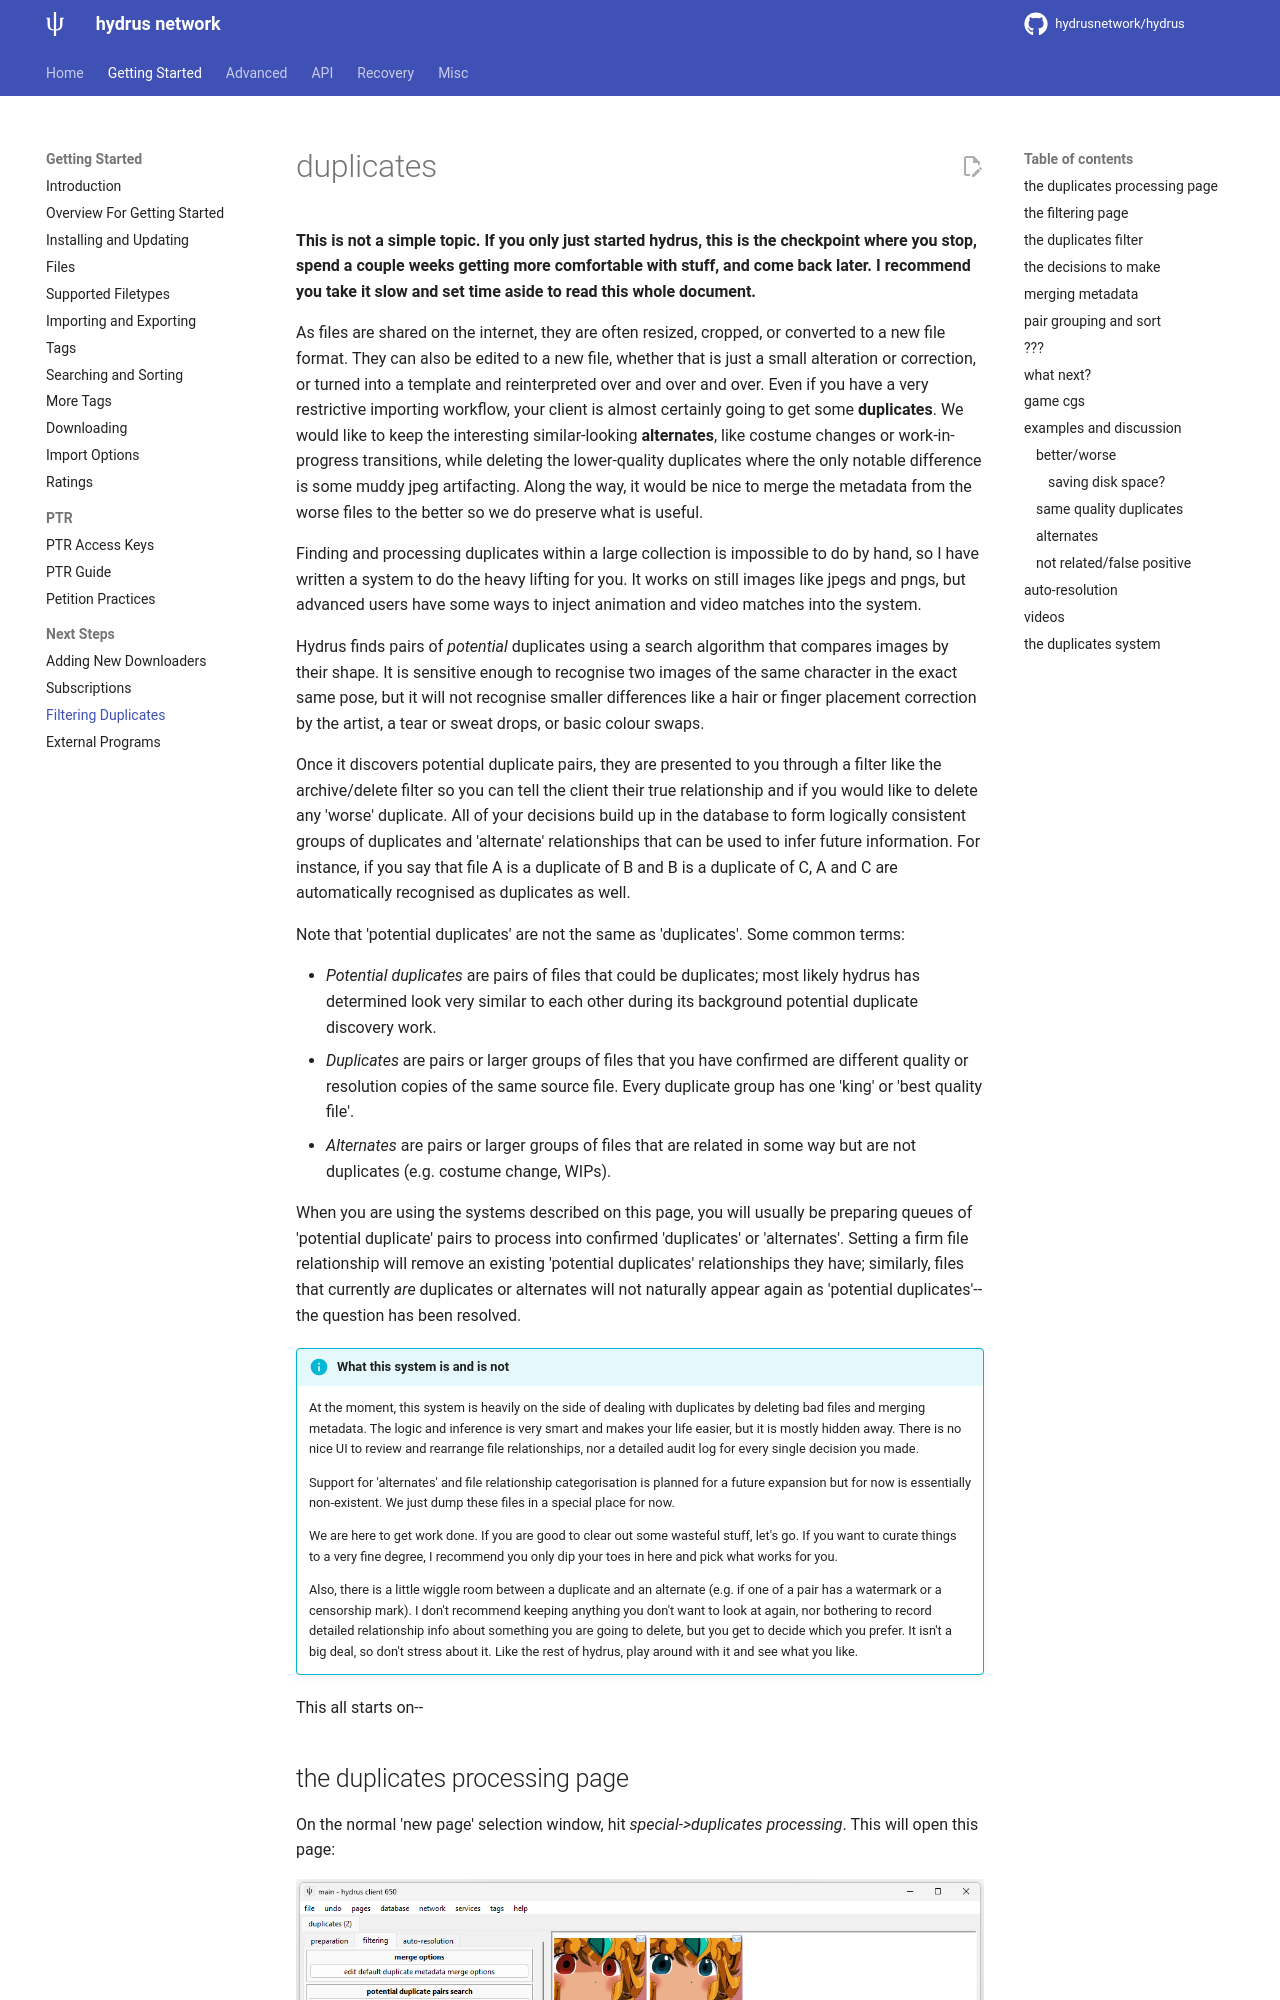

repository: KY22/HydrusKY · page: duplicates.html · generator: mkdocs

---
title: Filtering Duplicates
---

# duplicates { id="intro" }

**This is not a simple topic. If you only just started hydrus, this is the checkpoint where you stop, spend a couple weeks getting more comfortable with stuff, and come back later. I recommend you take it slow and set time aside to read this whole document.**

As files are shared on the internet, they are often resized, cropped, or converted to a new file format. They can also be edited to a new file, whether that is just a small alteration or correction, or turned into a template and reinterpreted over and over and over. Even if you have a very restrictive importing workflow, your client is almost certainly going to get some **duplicates**. We would like to keep the interesting similar-looking **alternates**, like costume changes or work-in-progress transitions, while deleting the lower-quality duplicates where the only notable difference is some muddy jpeg artifacting. Along the way, it would be nice to merge the metadata from the worse files to the better so we do preserve what is useful.

Finding and processing duplicates within a large collection is impossible to do by hand, so I have written a system to do the heavy lifting for you. It works on still images like jpegs and pngs, but advanced users have some ways to inject animation and video matches into the system.

Hydrus finds pairs of _potential_ duplicates using a search algorithm that compares images by their shape. It is sensitive enough to recognise two images of the same character in the exact same pose, but it will not recognise smaller differences like a hair or finger placement correction by the artist, a tear or sweat drops, or basic colour swaps.

Once it discovers potential duplicate pairs, they are presented to you through a filter like the archive/delete filter so you can tell the client their true relationship and if you would like to delete any 'worse' duplicate. All of your decisions build up in the database to form logically consistent groups of duplicates and 'alternate' relationships that can be used to infer future information. For instance, if you say that file A is a duplicate of B and B is a duplicate of C, A and C are automatically recognised as duplicates as well.

Note that 'potential duplicates' are not the same as 'duplicates'. Some common terms:

- _Potential duplicates_ are pairs of files that could be duplicates; most likely hydrus has determined look very similar to each other during its background potential duplicate discovery work.
- _Duplicates_ are pairs or larger groups of files that you have confirmed are different quality or resolution copies of the same source file. Every duplicate group has one 'king' or 'best quality file'.
- _Alternates_ are pairs or larger groups of files that are related in some way but are not duplicates (e.g. costume change, WIPs).
